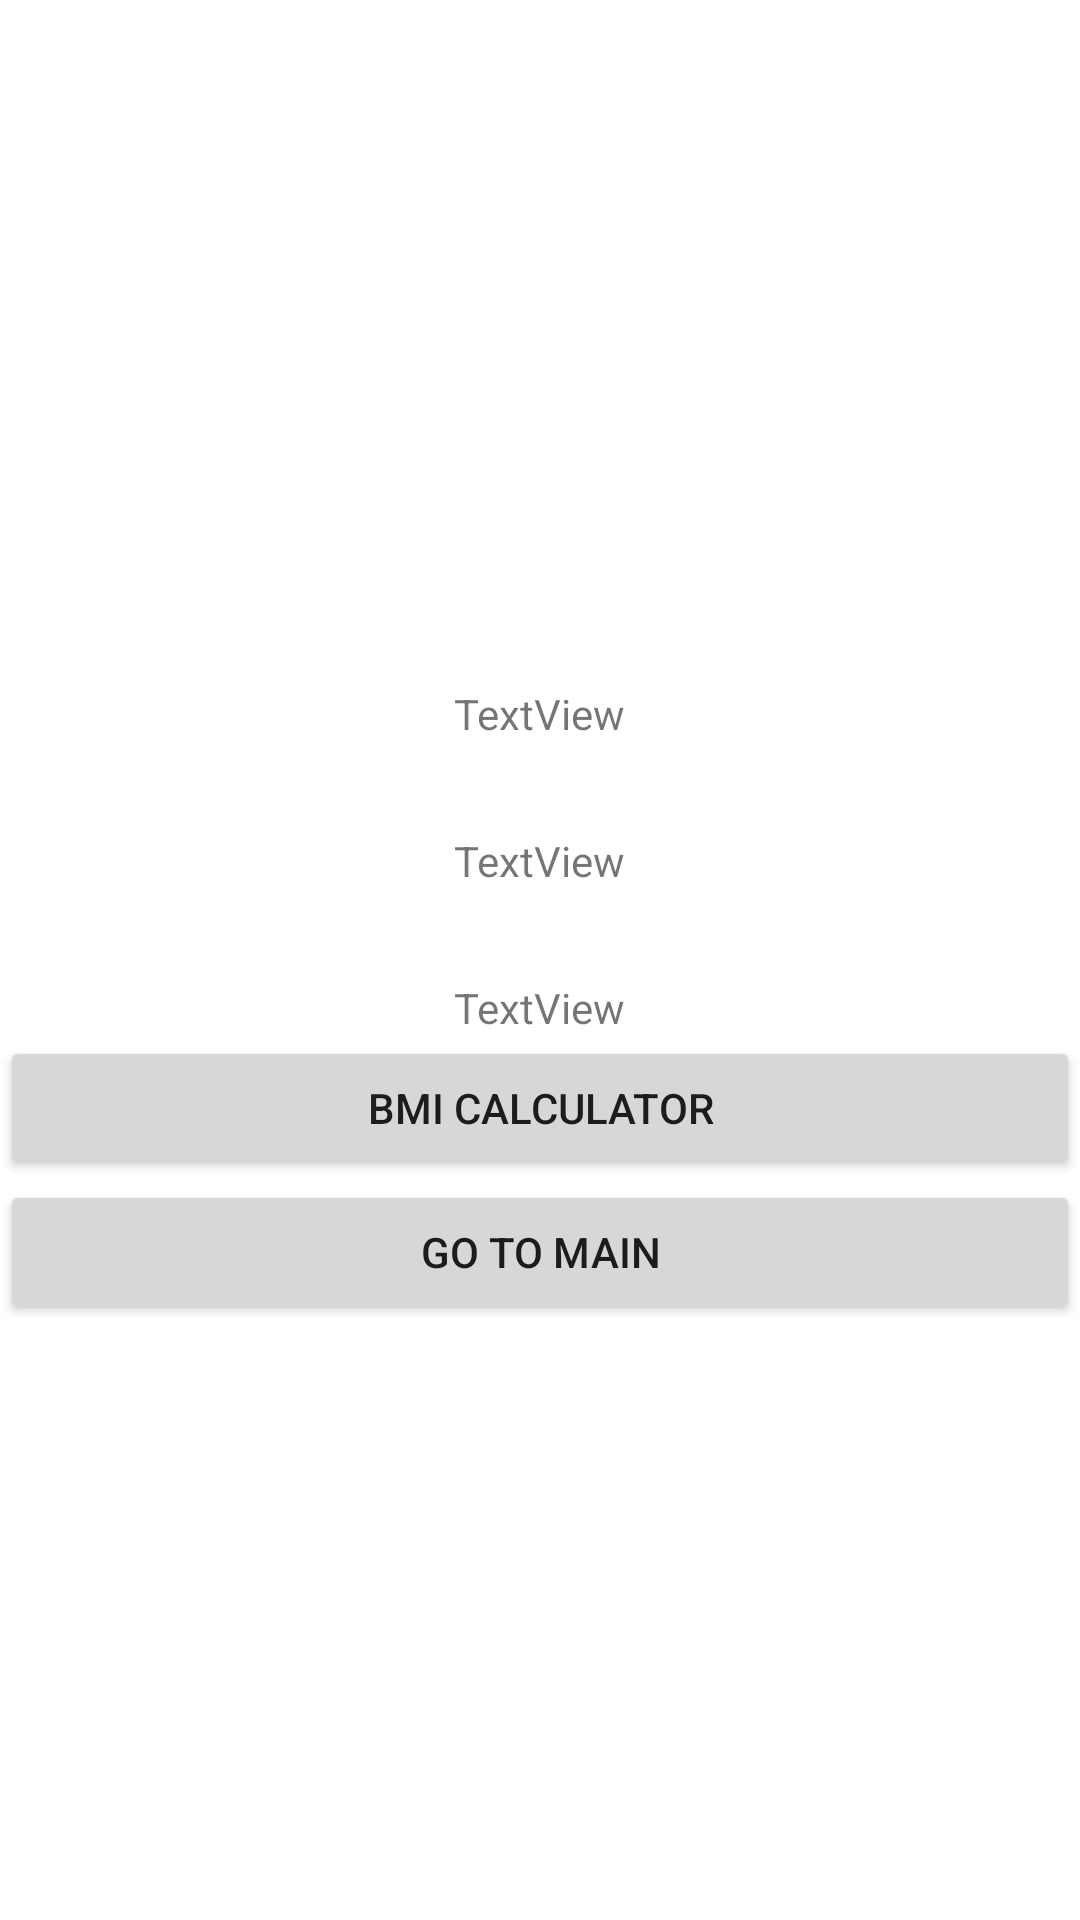

Reconstruct the res/layout file that produces this screen, plus the resources it refers to.
<!-- AndroidManifest.xml: application theme Theme.Icanmart -->
<!-- res/layout/activity_second.xml -->
<?xml version="1.0" encoding="utf-8"?>
<LinearLayout xmlns:tools="http://schemas.android.com/tools"
        xmlns:app="http://schemas.android.com/apk/res-auto"
        xmlns:android="http://schemas.android.com/apk/res/android"
        android:layout_width="match_parent"
        android:layout_height="match_parent"
        android:orientation="vertical"
        tools:context=".SecondActivity"
        android:gravity="center">

    <TextView
            android:text="TextView"
            android:layout_width="wrap_content"
            android:layout_height="wrap_content"
            android:id="@+id/TextViewName"
            android:layout_marginTop="30dp" />

    <TextView
            android:text="TextView"
            android:layout_width="wrap_content"
            android:layout_height="wrap_content"
            android:id="@+id/TextViewEmail"
            android:layout_marginTop="30dp" />

    <TextView
            android:text="TextView"
            android:layout_width="wrap_content"
            android:layout_height="wrap_content"
            android:id="@+id/TextViewPhone"
            android:layout_marginTop="30dp" />

    <Button
            android:text="BMI calculator"
            android:layout_width="match_parent"
            android:layout_height="wrap_content"
            android:id="@+id/buttonBMI" />

    <Button
            android:text="go to main"
            android:layout_width="match_parent"
            android:layout_height="wrap_content"
            android:id="@+id/btnMain" />
</LinearLayout>
<!-- resources referenced by this layout -->
<resources>
  <style name="Theme.Icanmart" parent="Theme.MaterialComponents.DayNight.DarkActionBar">
          
          <item name="colorPrimary">@color/purple_500</item>
          <item name="colorPrimaryVariant">@color/purple_700</item>
          <item name="colorOnPrimary">@color/white</item>
          
          <item name="colorSecondary">@color/teal_200</item>
          <item name="colorSecondaryVariant">@color/teal_700</item>
          <item name="colorOnSecondary">@color/black</item>
          
          <item name="android:statusBarColor" tools:targetApi="l">?attr/colorPrimaryVariant</item>
          
      </style>
  <!-- not gathered from this repository: default colours our renderer supplied (Android Studio template values) -->
  <color name="purple_500">#FF6200EE</color>
  <color name="purple_700">#FF3700B3</color>
  <color name="teal_200">#FF03DAC5</color>
  <color name="teal_700">#FF018786</color>
  <color name="black">#FF000000</color>
  <color name="white">#FFFFFFFF</color>
</resources>
